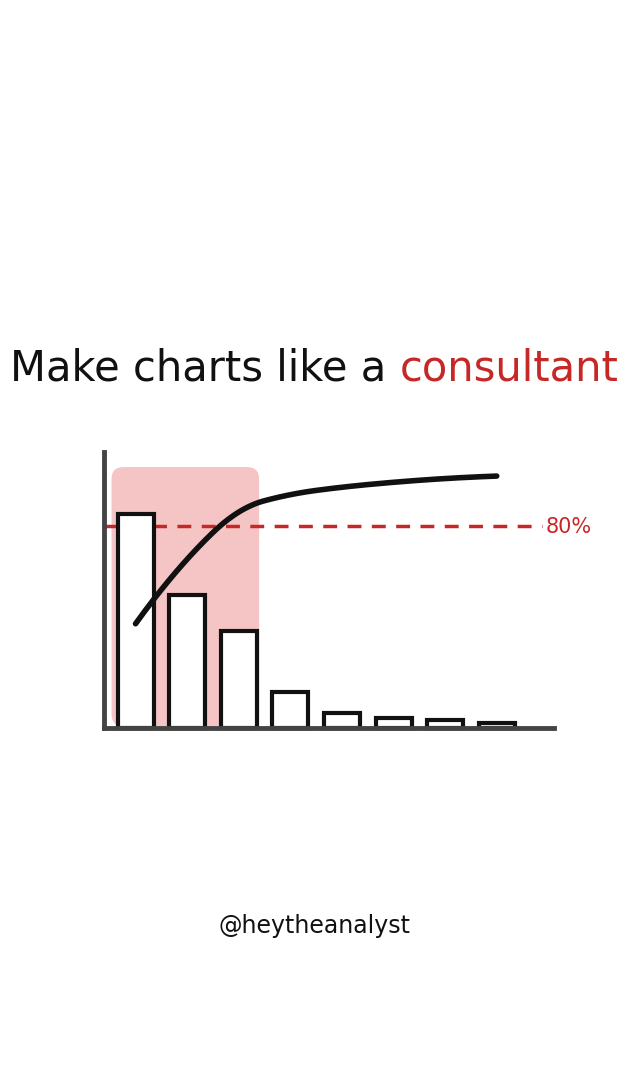

Write Python code to recreate this figure.
import numpy as np, matplotlib.pyplot as plt
from scipy.interpolate import make_interp_spline
FONT="Patrick Hand"; RED="#c62828"; INK="#111111"; PINK="#f4c5c4"
fig=plt.figure(figsize=(6,10.6667),dpi=180,facecolor="white")
ax=fig.add_axes([0,0,1,1]); ax.set_xlim(0,100); ax.set_ylim(0,177.8); ax.axis("off")
t1=ax.text(50,118,"Make charts like a ",fontsize=30,family=FONT,color=INK,ha="right",va="center")
fig.canvas.draw(); r=fig.canvas.get_renderer()
w1=t1.get_window_extent(r).width/1080*100; t1.remove()
w2=ax.text(0,0,"consultant",fontsize=30,family=FONT).get_window_extent(r).width/1080*100; ax.texts[-1].remove()
x0=50-(w1+w2)/2
ax.text(x0,118,"Make charts like a ",fontsize=30,family=FONT,color=INK,va="center")
ax.text(x0+w1,118,"consultant",fontsize=30,family=FONT,color=RED,va="center")
# chart area
L,R,B,T=15,88,58,102
ax.add_patch(plt.matplotlib.patches.FancyBboxPatch((L+1.2,B+0.3),3*8.6-1.2,T-B-0.8,boxstyle="round,pad=0,rounding_size=2",fc=PINK,ec="none",zorder=1))
vals=np.array([420,260,190,70,30,20,15,10]); bw=6.0; gap=8.6
H=(T-B-4)/470
for i,v in enumerate(vals):
    x=L+2.2+i*gap
    ax.add_patch(plt.Rectangle((x,B),bw,v*H,fc="white",ec=INK,lw=3,zorder=3))
cum=np.cumsum(vals)/vals.sum()
xs=np.array([L+2.2+i*gap+bw/2 for i in range(8)]); ys=B+cum*(T-B-2)
xx=np.linspace(xs[0],xs[-1],200); yy=make_interp_spline(xs,ys,k=2)(xx)
ax.plot(xx,yy,color=INK,lw=4,solid_capstyle="round",zorder=4)
ax.plot([L,R],[B+0.8*(T-B-2)]*2,color=RED,lw=2.5,ls=(0,(4,3)),zorder=2)
ax.text(R+0.5,B+0.8*(T-B-2),"80%",fontsize=15,family=FONT,color=RED,va="center")
ax.plot([L,L],[B,T+2],color="#444",lw=3.5,zorder=5); ax.plot([L,R+2],[B,B],color="#444",lw=3.5,zorder=5)
ax.text(50,24,"@heytheanalyst",fontsize=17,family=FONT,color=INK,ha="center")
fig.savefig("handdrawn_pareto.jpg",facecolor="white",pil_kwargs={"quality":95})
